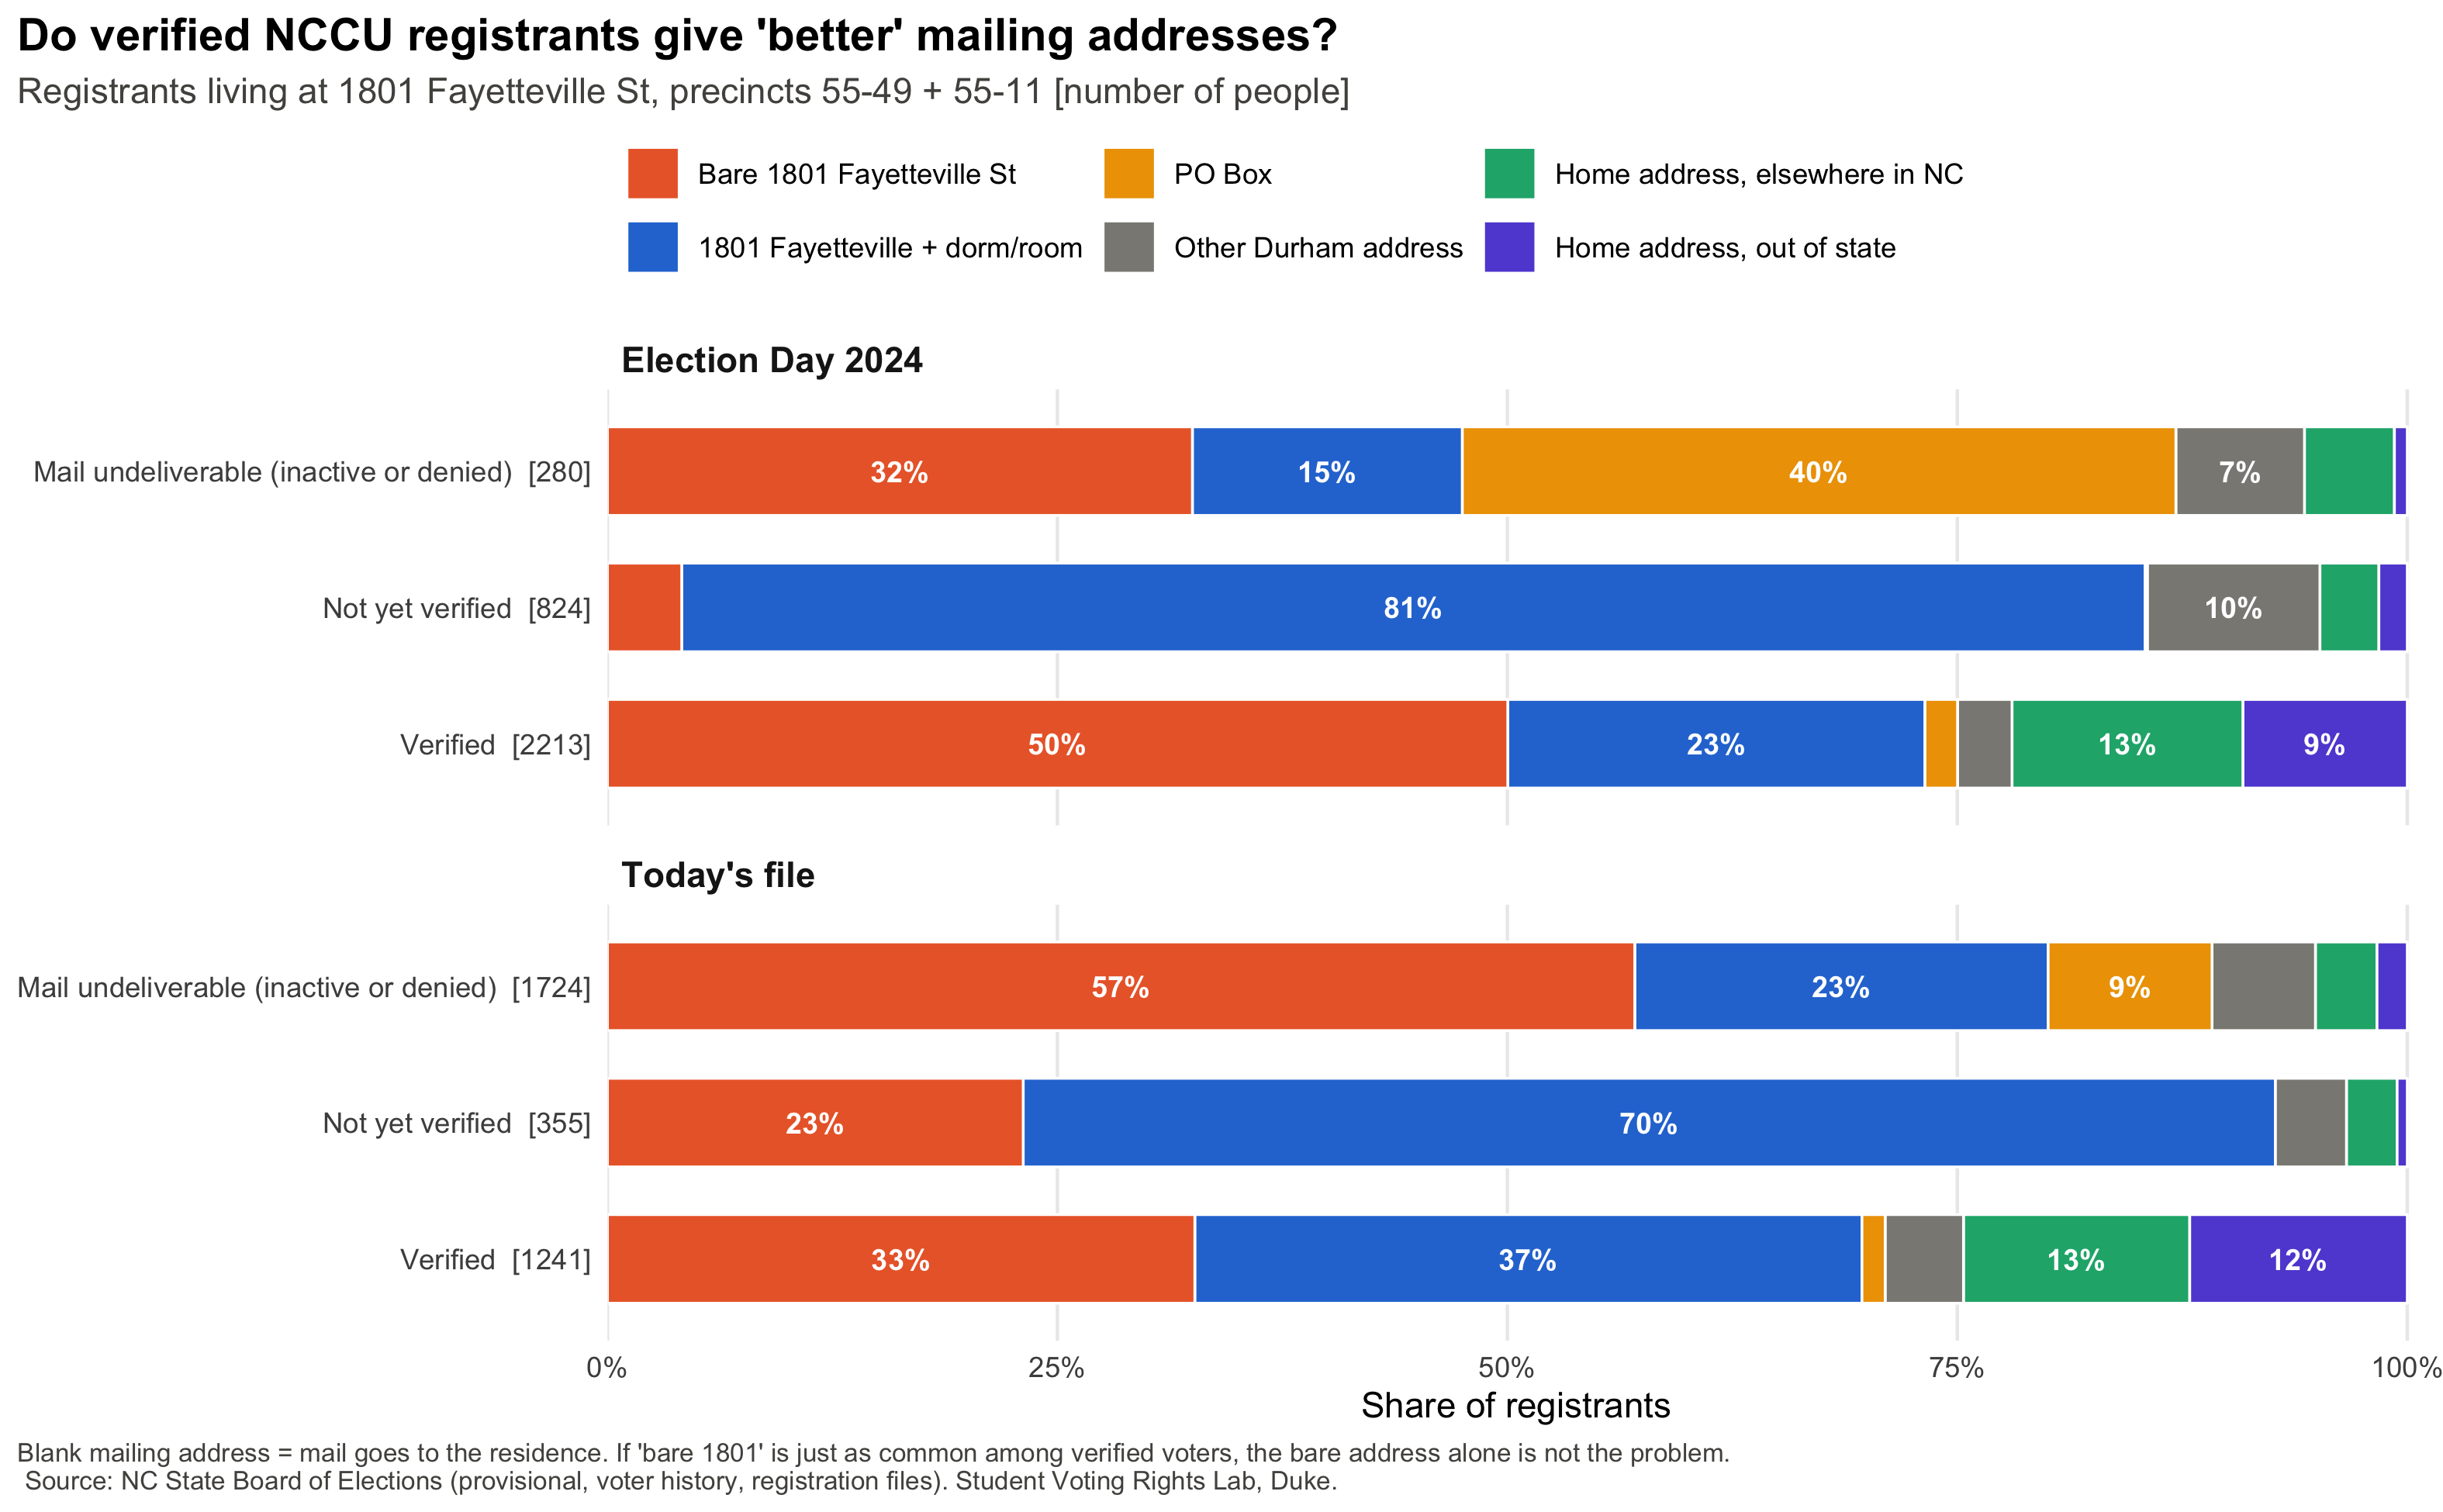

The data file committed next to this chart (first rows):
file, compare, mail, registrants, total, share
Election Day 2024, Mail undeliverable (inactive or denied), 1801 Fayetteville + dorm/room, 42, 280, 0.15
Election Day 2024, Mail undeliverable (inactive or denied), Bare 1801 Fayetteville St, 91, 280, 0.325
Election Day 2024, Mail undeliverable (inactive or denied), Home address, elsewhere in NC, 14, 280, 0.05
Election Day 2024, Mail undeliverable (inactive or denied), Home address, out of state, 2, 280, 0.007143
Election Day 2024, Mail undeliverable (inactive or denied), Other Durham address, 20, 280, 0.07143
Election Day 2024, Mail undeliverable (inactive or denied), PO Box, 111, 280, 0.3964
Election Day 2024, Not yet verified, 1801 Fayetteville + dorm/room, 670, 824, 0.8131
Election Day 2024, Not yet verified, Bare 1801 Fayetteville St, 34, 824, 0.04126
Election Day 2024, Not yet verified, Home address, elsewhere in NC, 27, 824, 0.03277
Election Day 2024, Not yet verified, Home address, out of state, 13, 824, 0.01578
Election Day 2024, Not yet verified, Other Durham address, 79, 824, 0.09587
Election Day 2024, Not yet verified, PO Box, 1, 824, 0.001214
Election Day 2024, Verified, 1801 Fayetteville + dorm/room, 513, 2213, 0.2318
Election Day 2024, Verified, Bare 1801 Fayetteville St, 1107, 2213, 0.5002
Election Day 2024, Verified, Home address, elsewhere in NC, 284, 2213, 0.1283
Election Day 2024, Verified, Home address, out of state, 202, 2213, 0.09128
Election Day 2024, Verified, Other Durham address, 67, 2213, 0.03028
Election Day 2024, Verified, PO Box, 40, 2213, 0.01808
Today's file, Mail undeliverable (inactive or denied), 1801 Fayetteville + dorm/room, 396, 1724, 0.2297
Today's file, Mail undeliverable (inactive or denied), Bare 1801 Fayetteville St, 984, 1724, 0.5708
Today's file, Mail undeliverable (inactive or denied), Home address, elsewhere in NC, 59, 1724, 0.03422
Today's file, Mail undeliverable (inactive or denied), Home address, out of state, 29, 1724, 0.01682
Today's file, Mail undeliverable (inactive or denied), Other Durham address, 99, 1724, 0.05742
Today's file, Mail undeliverable (inactive or denied), PO Box, 157, 1724, 0.09107
Today's file, Not yet verified, 1801 Fayetteville + dorm/room, 247, 355, 0.6958
Today's file, Not yet verified, Bare 1801 Fayetteville St, 82, 355, 0.231
Today's file, Not yet verified, Home address, elsewhere in NC, 10, 355, 0.02817
Today's file, Not yet verified, Home address, out of state, 2, 355, 0.005634
Today's file, Not yet verified, Other Durham address, 14, 355, 0.03944
Today's file, Verified, 1801 Fayetteville + dorm/room, 460, 1241, 0.3707
Today's file, Verified, Bare 1801 Fayetteville St, 405, 1241, 0.3263
Today's file, Verified, Home address, elsewhere in NC, 156, 1241, 0.1257
Today's file, Verified, Home address, out of state, 150, 1241, 0.1209
Today's file, Verified, Other Durham address, 54, 1241, 0.04351
Today's file, Verified, PO Box, 16, 1241, 0.01289
